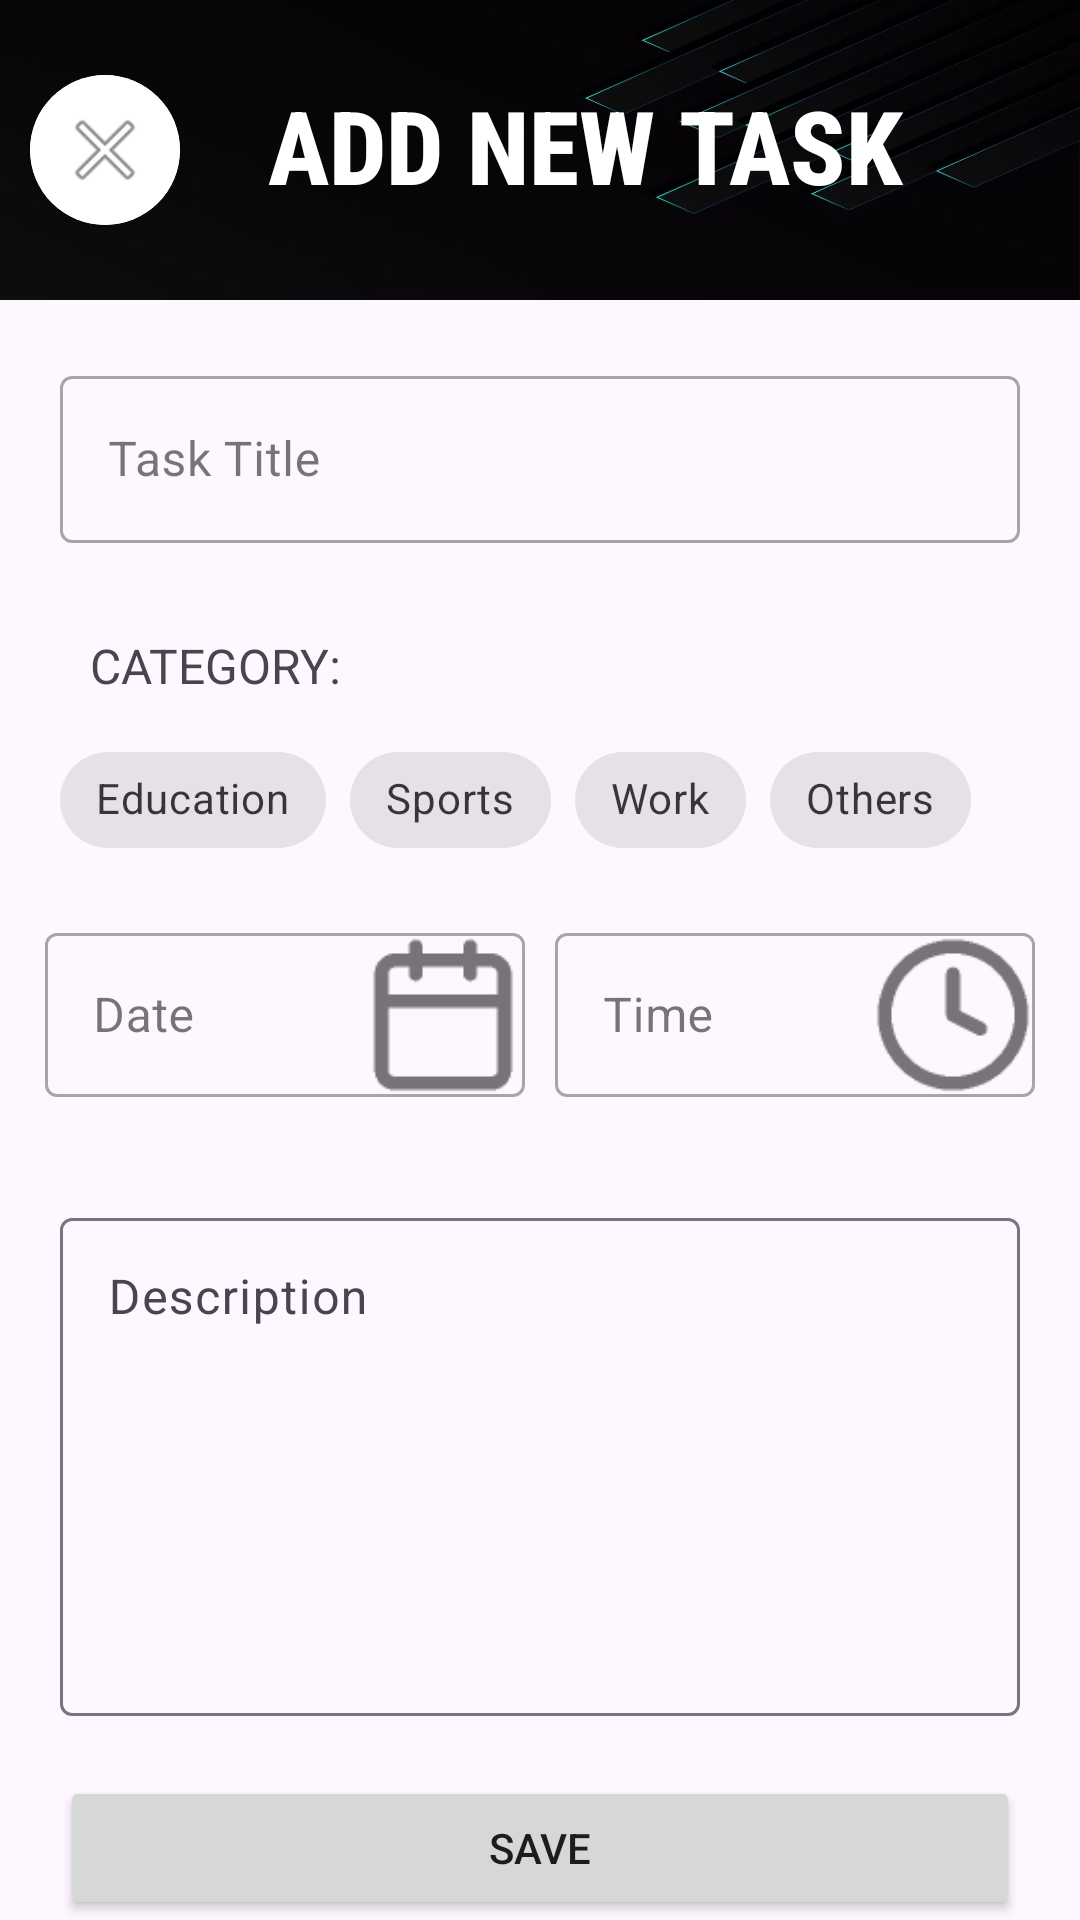

This screen was rendered from an Android layout file. Write that file and the resources it references.
<!-- AndroidManifest.xml: application theme Theme.TODO -->
<!-- res/layout/activity_add.xml -->
<?xml version="1.0" encoding="utf-8"?>
<RelativeLayout
    xmlns:android="http://schemas.android.com/apk/res/android"
    xmlns:tools="http://schemas.android.com/tools"
    xmlns:app="http://schemas.android.com/apk/res-auto"
    android:layout_width="match_parent"
    android:layout_height="match_parent"
    tools:context=".addActivity">

    <LinearLayout
        android:id="@+id/topPanel"
        android:layout_width="match_parent"
        android:background="@drawable/background"
        android:layout_height="100dp"
        android:orientation="horizontal">
        <LinearLayout
            android:layout_weight="1"
            android:layout_width="wrap_content"
            android:layout_height="match_parent">
            <androidx.cardview.widget.CardView
                android:layout_marginLeft="10dp"
                android:layout_gravity="center_vertical"
                android:background="@color/white"
                app:cardCornerRadius="50dp"
                android:layout_width="wrap_content"
                android:layout_height="wrap_content">
                <ImageButton
                    android:id="@+id/cancelButton"
                    android:background="@color/white"
                    android:src="@android:drawable/ic_menu_close_clear_cancel"
                    android:layout_width="50dp"
                    android:layout_height="50dp"
                    android:layout_gravity="center_vertical"
                    android:foregroundGravity="center_vertical"
                    android:onClick="exitpage"/>

            </androidx.cardview.widget.CardView>
        </LinearLayout>


        <TextView
            android:layout_width="wrap_content"
            android:layout_height="wrap_content"
            android:layout_gravity="center_vertical"
            android:layout_weight="2"
            android:fontFamily="sans-serif-condensed-medium"
            android:gravity="center"
            android:includeFontPadding="false"
            android:text="ADD NEW TASK"
            android:textAlignment="viewStart"
            android:textColor="@color/white"
            android:textSize="34sp"
            android:textStyle="bold" />

    </LinearLayout>

    <com.google.android.material.textfield.TextInputLayout
        android:layout_margin="20dp"
        android:layout_below="@+id/topPanel"
        android:id="@+id/taskTitle"
        android:layout_width="match_parent"
        android:layout_height="wrap_content"
        android:hint="@string/task_title"
        style="@style/Widget.MaterialComponents.TextInputLayout.OutlinedBox">

        <com.google.android.material.textfield.TextInputEditText
            android:layout_width="match_parent"
            android:layout_height="wrap_content"
            />

    </com.google.android.material.textfield.TextInputLayout>

    <LinearLayout
        android:layout_marginHorizontal="20dp"
        android:id="@+id/category"
        android:layout_width="match_parent"
        android:layout_height="wrap_content"
        android:layout_below="@+id/taskTitle"
        android:orientation="vertical">

        <TextView
            android:layout_margin="10dp"

            android:layout_width="wrap_content"
            android:layout_height="wrap_content"
            android:text="CATEGORY:"
            android:textSize="16sp" />
        <com.google.android.material.textfield.TextInputLayout
            android:layout_width="match_parent"
            android:layout_height="wrap_content"
            android:id="@+id/categoryLayout"
            android:hint="Category"
            app:hintEnabled="false"
            style="@style/Widget.MaterialComponents.TextInputLayout.OutlinedBox">

            <com.google.android.material.chip.ChipGroup
                android:id="@+id/chipGroup"
                android:layout_width="match_parent"
                android:layout_height="wrap_content"
                android:orientation="horizontal">

                <com.google.android.material.chip.Chip
                    android:id="@+id/chip_1"
                    style="@style/Widget.MaterialComponents.Chip.Choice"
                    android:layout_width="wrap_content"
                    android:layout_height="wrap_content"
                    android:text="Education" />

                <com.google.android.material.chip.Chip
                    android:id="@+id/chip_2"
                    style="@style/Widget.MaterialComponents.Chip.Choice"
                    android:layout_width="wrap_content"
                    android:layout_height="wrap_content"
                    android:text="Sports" />

                <com.google.android.material.chip.Chip
                    android:id="@+id/chip_3"
                    style="@style/Widget.MaterialComponents.Chip.Choice"
                    android:layout_width="wrap_content"
                    android:layout_height="wrap_content"
                    android:text="Work" />

                <com.google.android.material.chip.Chip
                    android:id="@+id/chip_4"
                    style="@style/Widget.MaterialComponents.Chip.Choice"
                    android:layout_width="wrap_content"
                    android:layout_height="wrap_content"
                    android:text="Others" />
            </com.google.android.material.chip.ChipGroup>
        </com.google.android.material.textfield.TextInputLayout>

    </LinearLayout>

    <LinearLayout
        android:layout_margin="10dp"
        android:layout_below="@id/category"
        android:id="@+id/datetime"
        android:layout_width="match_parent"
        android:layout_height="70dp">

        <com.google.android.material.textfield.TextInputLayout


            android:layout_margin="5dp"
            android:layout_weight="1"
            android:id="@+id/date"
            android:layout_width="match_parent"
            android:layout_height="wrap_content"
            android:hint="@string/date"
            app:endIconMode="custom"
            app:endIconDrawable="@drawable/calendar"
            app:endIconScaleType="fitEnd"
            app:endIconMinSize="40dp"
            style="@style/Widget.MaterialComponents.TextInputLayout.OutlinedBox">

            <com.google.android.material.textfield.TextInputEditText

                android:layout_width="match_parent"
                android:layout_height="match_parent"

                android:textSize="16sp"
                tools:ignore="SmallSp" />
        </com.google.android.material.textfield.TextInputLayout>




        <com.google.android.material.textfield.TextInputLayout

            android:layout_margin="5dp"
            android:layout_weight="1"
            android:id="@+id/time"
            android:layout_width="match_parent"
            android:layout_height="wrap_content"
            app:endIconMode="custom"
            app:endIconDrawable="@drawable/clock"

            app:endIconScaleType="fitEnd"
            android:hint="@string/time"

            style="@style/Widget.MaterialComponents.TextInputLayout.OutlinedBox">

            <com.google.android.material.textfield.TextInputEditText
                android:layout_width="match_parent"
                android:layout_height="wrap_content"
                android:textSize="16sp"
                tools:ignore="SmallSp" />

        </com.google.android.material.textfield.TextInputLayout>


    </LinearLayout>



    <com.google.android.material.textfield.TextInputLayout
        android:layout_margin="20dp"
        android:id="@+id/description"
        android:layout_above="@+id/save"
        android:layout_below="@+id/datetime"
        android:layout_width="match_parent"
        android:layout_height="match_parent"
        android:hint="@string/description">

        <com.google.android.material.textfield.TextInputEditText
            android:gravity="top"
            android:inputType="textMultiLine"
            android:layout_width="match_parent"
            android:layout_height="match_parent"
            />

    </com.google.android.material.textfield.TextInputLayout>




    <Button
        android:layout_marginHorizontal="20dp"
        android:layout_alignParentBottom="true"
        android:id="@+id/save"
        android:layout_width="match_parent"
        android:layout_height="wrap_content"
        android:text="@string/save"
        />
  </RelativeLayout>
<!-- resources referenced by this layout -->
<resources>
  <!-- drawable background: png bitmap (drawable, 113581 bytes) -->
  <!-- drawable calendar: png bitmap (drawable, 666 bytes) -->
  <!-- drawable clock: png bitmap (drawable, 969 bytes) -->
  <string name="date">Date</string>
  <string name="description">Description</string>
  <string name="save">SAVE</string>
  <string name="task_title">Task Title</string>
  <string name="time">Time</string>
  <style name="Theme.TODO" parent="Base.Theme.TODO" />
  <style name="Base.Theme.TODO" parent="Theme.Material3.DayNight.NoActionBar">
          
          <item name="colorPrimary">@color/black</item>
      </style>
  <!-- not gathered from this repository: default colours our renderer supplied (Android Studio template values) -->
  <color name="black">#FF000000</color>
  <color name="white">#FFFFFFFF</color>
</resources>
